Run: headless pygame with SDL's dummy video driver; simulated clock (each Clock.tick advances the game by its frame time, no real sleeping); random seed 0; keys injected as events and as key.get_pressed() state; mouse plan: one left click at the window centre at the start of phase 2, then a move to the lower-right quarter at the start of phase 3.
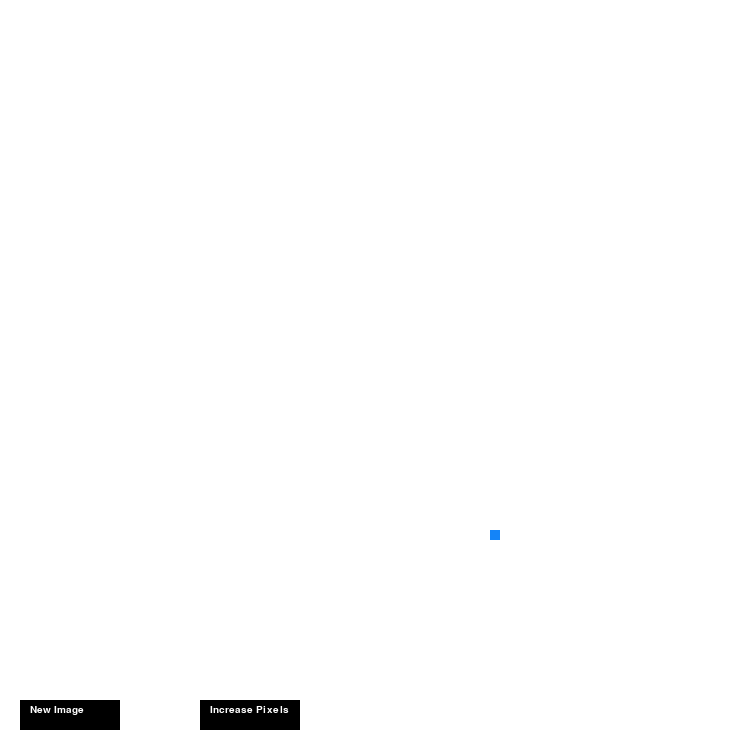
Frame 1 of 4 · flips 1–60 · no input
Frame 2 of 4 · flips 61–180 · clicked the window centre · tapped SPACE, RETURN · held RIGHT (→), D · screen unchanged from frame 1, image omitted
Frame 3 of 4 · flips 181–300 · moved the mouse to the lower-right quarter · held DOWN (↓), S · screen unchanged from frame 2, image omitted
Frame 4 of 4 · flips 301–420 · held LEFT (←), A, UP (↑), W · screen unchanged from frame 3, image omitted

The pygame program that drew these frames:

import pygame
import random
import heapq
from typing import List, Tuple, Set

# Constants
WIDTH, HEIGHT = 750, 750
height = 300  # Unused; consider removing or using appropriately
PIXEL_SIZE = 10
ROWS, COLS = WIDTH // PIXEL_SIZE, HEIGHT // PIXEL_SIZE

# Colors
WHITE: Tuple[int, int, int] = (255, 255, 255)
BLACK: Tuple[int, int, int] = (0, 0, 0)
RED: Tuple[int, int, int] = (255, 0, 0)

# Initialize Pygame
pygame.init()
screen = pygame.display.set_mode((WIDTH, HEIGHT))
pygame.display.set_caption("Informed Search Pixel Generator")
font = pygame.font.Font(None, 15)

# Button Setup
button_rect = pygame.Rect(20, HEIGHT - 50, 100, 30)
button_increment_rect = pygame.Rect(200, HEIGHT - 50, 100, 30)

# Global pixel count
pixel_limit: int = 1

def heuristic(x: int, y: int) -> int:
    """Example heuristic function to influence pixel placement."""
    return abs(x - ROWS // 2) + abs(y - COLS // 2)  # Manhattan distance to center

def generate_image(limit: int) -> List[Tuple[int, int, Tuple[int, int, int]]]:
    """Generates an image using informed search (A* like)."""
    pixels: List[Tuple[int, int, Tuple[int, int, int]]] = []
    visited: Set[Tuple[int, int]] = set()
    pq: List[Tuple[int, int, int]] = []

    # Start from a random point
    start_x, start_y = random.randint(0, ROWS - 1), random.randint(0, COLS - 1)
    heapq.heappush(pq, (0, start_x, start_y))

    while pq and len(pixels) < limit:
        _, x, y = heapq.heappop(pq)
        if (x, y) in visited:
            continue
        visited.add((x, y))
        color: Tuple[int, int, int] = (
            random.randint(0, 255),
            random.randint(0, 255),
            random.randint(0, 255)
        )
        pixels.append((x, y, color))

        # Add neighbors with heuristic priority
        for dx, dy in [(-1, 0), (1, 0), (0, -1), (0, 1)]:
            nx, ny = x + dx, y + dy
            if 0 <= nx < ROWS and 0 <= ny < COLS and (nx, ny) not in visited:
                priority = heuristic(nx, ny) + random.randint(0, 5)
                heapq.heappush(pq, (priority, nx, ny))

    return pixels

def draw_pixels(pixels: List[Tuple[int, int, Tuple[int, int, int]]]) -> None:
    """Draws the generated pixels on the screen."""
    for x, y, color in pixels:
        pygame.draw.rect(screen, color, (x * PIXEL_SIZE, y * PIXEL_SIZE, PIXEL_SIZE, PIXEL_SIZE))

def start_game() -> None:
    global pixel_limit
    running: bool = True
    pixels: List[Tuple[int, int, Tuple[int, int, int]]] = generate_image(pixel_limit)

    while running:
        screen.fill(WHITE)
        draw_pixels(pixels)

        # Draw buttons
        pygame.draw.rect(screen, BLACK, button_rect)
        text = font.render("New Image", True, WHITE)
        screen.blit(text, (30, HEIGHT - 45))

        pygame.draw.rect(screen, BLACK, button_increment_rect)
        increment_text = font.render("Increase Pixels", True, WHITE)
        screen.blit(increment_text, (210, HEIGHT - 45))

        pygame.display.flip()

        for event in pygame.event.get():
            if event.type == pygame.QUIT:
                running = False
            elif event.type == pygame.MOUSEBUTTONDOWN:
                if button_rect.collidepoint(event.pos):
                    pixels = generate_image(pixel_limit)
                elif button_increment_rect.collidepoint(event.pos):
                    pixel_limit += 40
                    pixels = generate_image(pixel_limit)

    pygame.quit()

if __name__ == "__main__":
    start_game()
